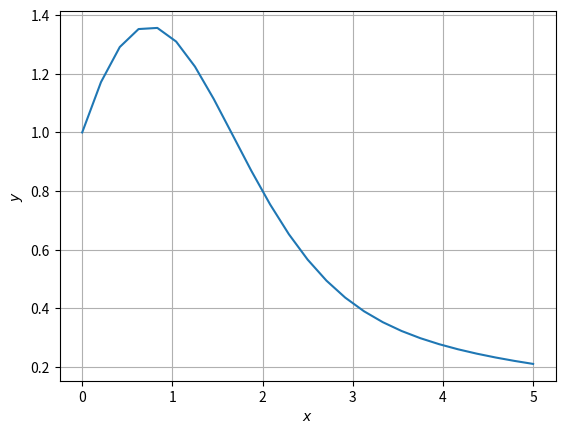

Here is the Python script that generated this plot: (Note: this script raises an exception after producing the figure.)
import numpy as np
import matplotlib.pyplot as plt


def f(x,y):
	return 1-x*y


a = 0
b = 5
n = 25
x = np.linspace(a,b,n)
h = (b-a)/(n+1) #interval
y=[]
tempy = 1
for i in range(n):
	y.append(tempy)
	k1 = f(x[i],tempy)
	k2 = f(x[i]+h/2,tempy+ h*k1/2)
	k3 = f(x[i]+h/2,tempy+h*k2/2)
	k4 = f(x[i]+h,tempy+h*k3)	
	tempy = tempy + h/6*(k1+2*k2+2*k3+k4)	

#Plotting
plt.plot(x,y)
plt.grid()
plt.xlabel('$x$')
plt.ylabel('$y$')

#Comment the following line
plt.savefig('../figs/runge.eps')
plt.show()
